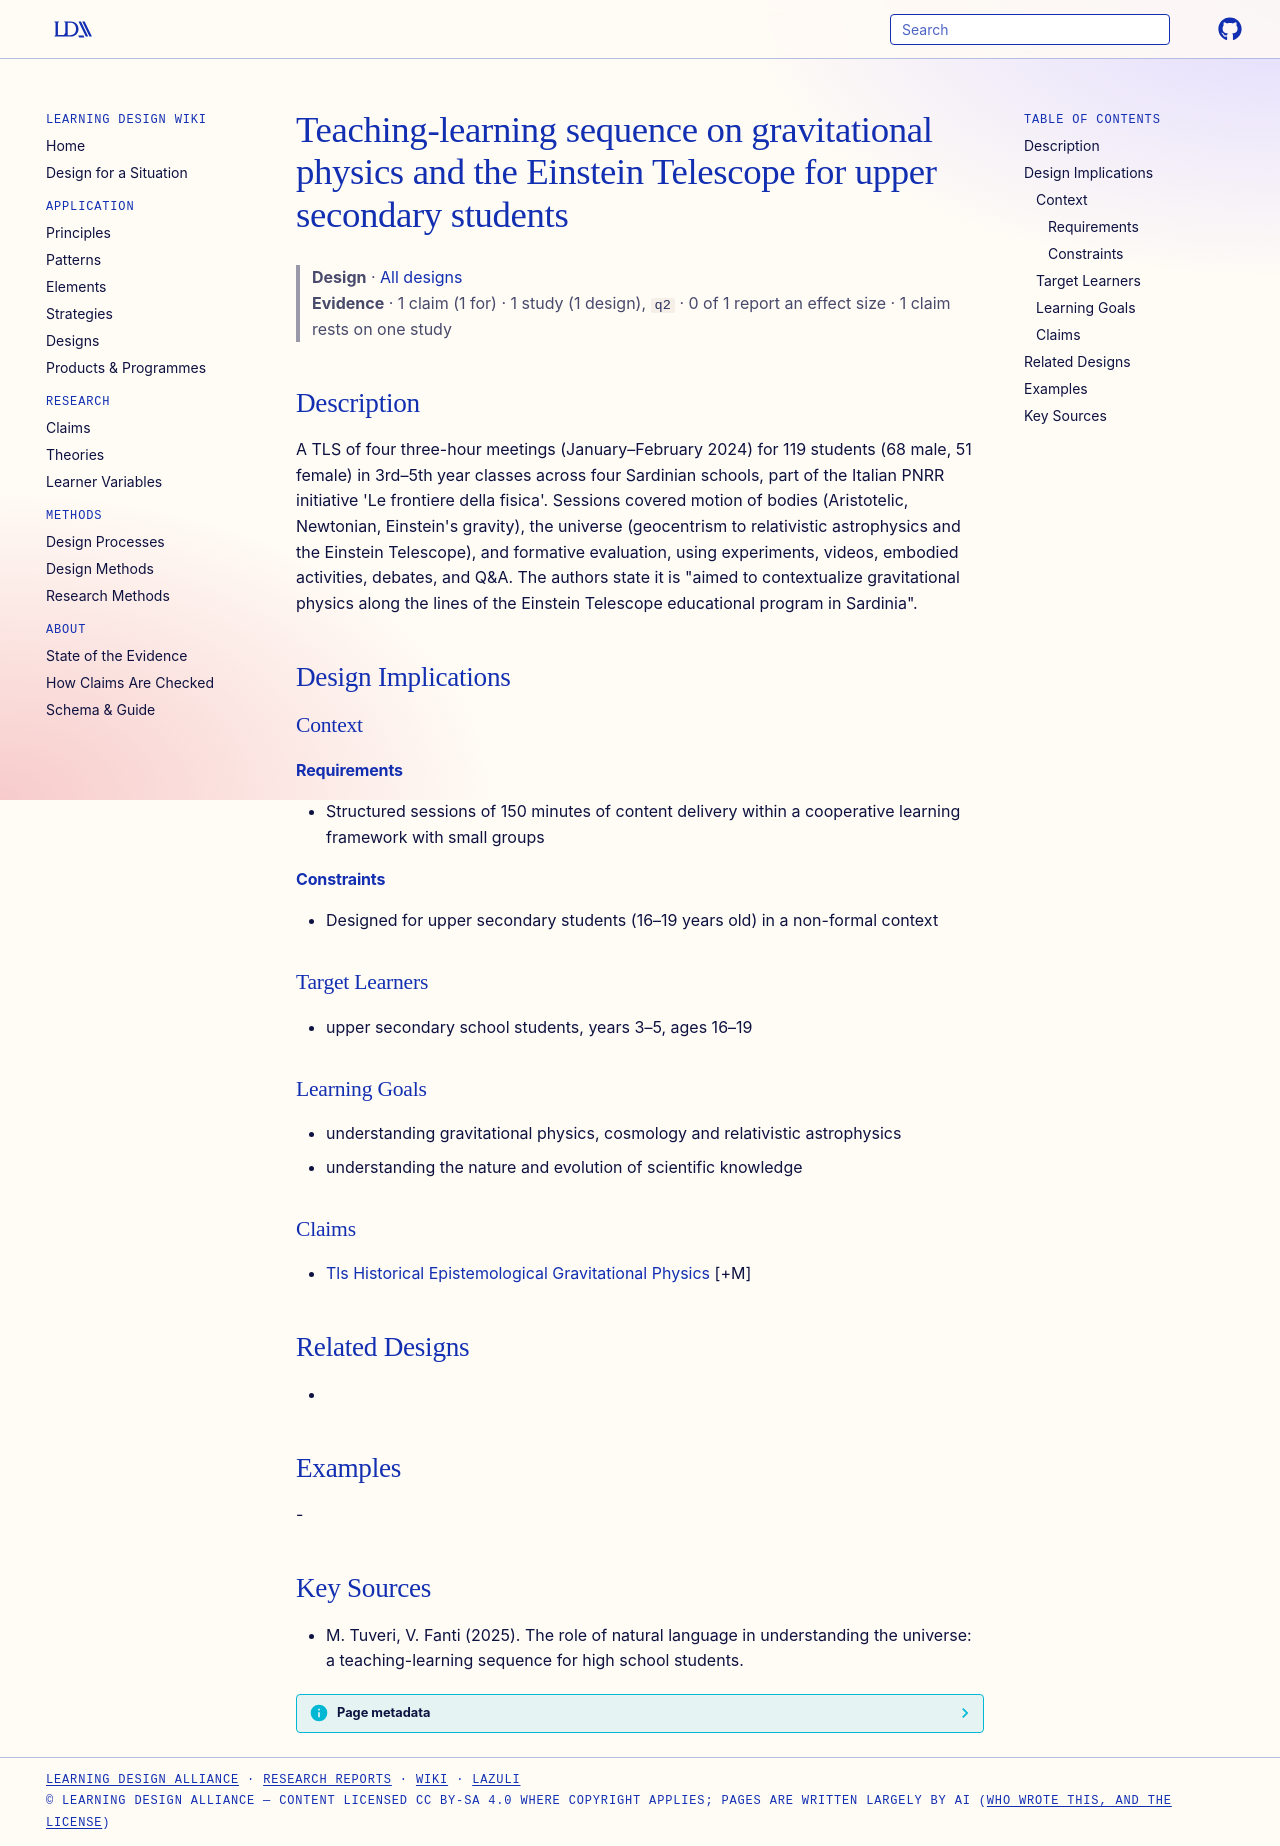

repository: Learning-Design-Alliance/learning-wiki · page: designs/et-gravitational-physics-tls-sardinia/index.html · generator: mkdocs

---
type: design
id: et-gravitational-physics-tls-sardinia
title: Teaching-learning sequence on gravitational physics and the Einstein Telescope for upper secondary students
description: "A TLS of four three-hour meetings (January–February 2024) for 119 students (68 male, 51 female) in 3rd–5th year classes across four Sardinian schools, part of the Italian PNRR initiative 'Le frontiere della fisica'."
status: review
generated:
  by: "process:settle-candidates"
  at: 2026-11-21
sources:
  - id: m-tuveri-2025
    title: "M. Tuveri, V. Fanti (2025). The role of natural language in understanding the universe: a teaching-learning sequence for high school students."
    author: M. Tuveri, V. Fanti
---

# Teaching-learning sequence on gravitational physics and the Einstein Telescope for upper secondary students

> **Design** · [All designs](index.md)
> **Evidence** · 1 claim (1 for) · 1 study (1 design), `q2` · 0 of 1 report an effect size · 1 claim rests on one study

## Description
A TLS of four three-hour meetings (January–February 2024) for 119 students (68 male, 51 female) in 3rd–5th year classes across four Sardinian schools, part of the Italian PNRR initiative 'Le frontiere della fisica'. Sessions covered motion of bodies (Aristotelic, Newtonian, Einstein's gravity), the universe (geocentrism to relativistic astrophysics and the Einstein Telescope), and formative evaluation, using experiments, videos, embodied activities, debates, and Q&A. The authors state it is "aimed to contextualize gravitational physics along the lines of the Einstein Telescope educational program in Sardinia".

## Design Implications

### Context
#### Requirements
- Structured sessions of 150 minutes of content delivery within a cooperative learning framework with small groups
#### Constraints
- Designed for upper secondary students (16–19 years old) in a non-formal context

### Target Learners
- upper secondary school students, years 3–5, ages 16–19

### Learning Goals
- understanding gravitational physics, cosmology and relativistic astrophysics
- understanding the nature and evolution of scientific knowledge

### Claims
- [Tls Historical Epistemological Gravitational Physics](../claims/tls-historical-epistemological-gravitational-physics.md) [+M]

## Related Designs
- 

## Examples
-

## Key Sources
- M. Tuveri, V. Fanti (2025). The role of natural language in understanding the universe: a teaching-learning sequence for high school students.
